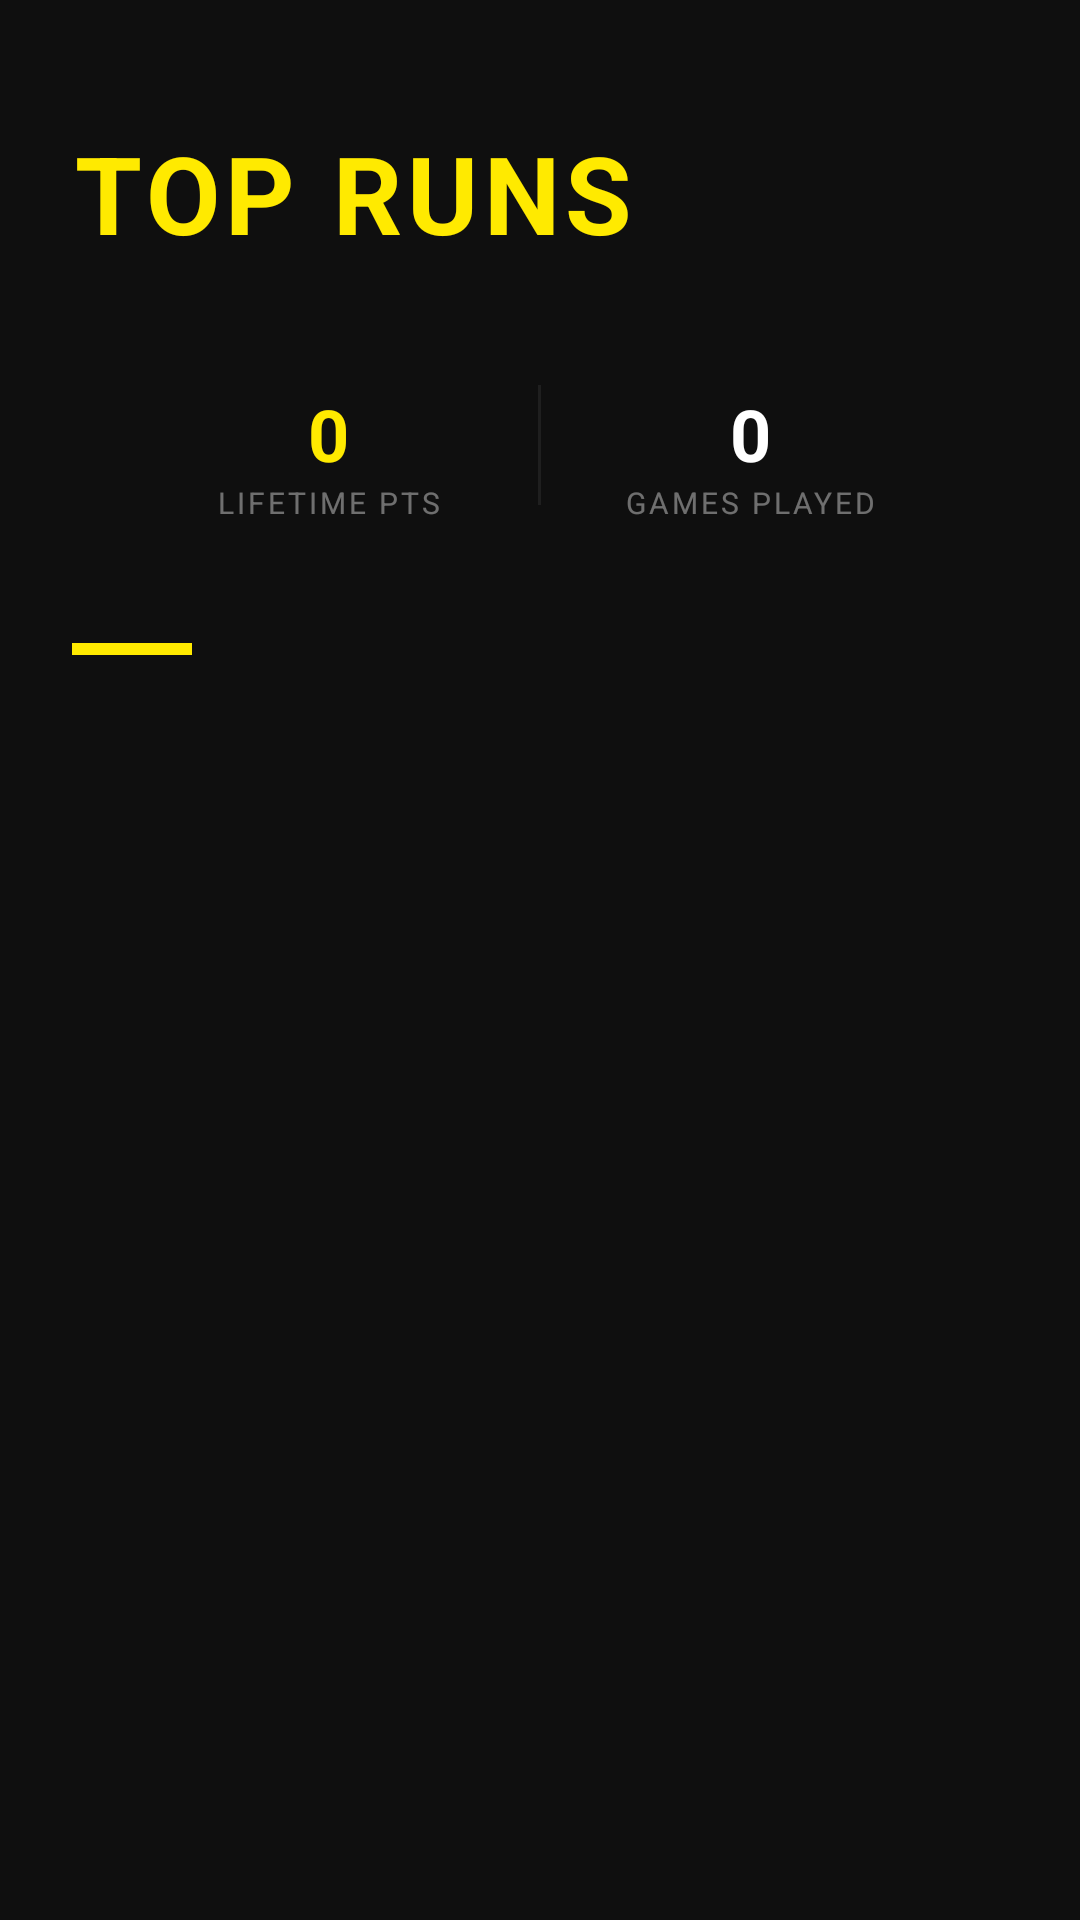

Reconstruct the res/layout file that produces this screen, plus the resources it refers to.
<!-- AndroidManifest.xml: application theme Theme.BrainSprint -->
<!-- res/layout/fragment_history.xml -->
<?xml version="1.0" encoding="utf-8"?>
<RelativeLayout xmlns:android="http://schemas.android.com/apk/res/android"
    android:layout_width="match_parent"
    android:layout_height="match_parent"
    android:background="@color/background"
    android:padding="24dp">

    <TextView
        android:id="@+id/historyTitle"
        android:layout_width="wrap_content"
        android:layout_height="wrap_content"
        android:layout_marginTop="16dp"
        android:text="TOP RUNS"
        android:textColor="@color/primary_yellow"
        android:textSize="36sp"
        android:textStyle="bold"
        android:letterSpacing="0.05" />

    <LinearLayout
        android:id="@+id/lifetimeStatsContainer"
        android:layout_width="match_parent"
        android:layout_height="wrap_content"
        android:layout_below="@id/historyTitle"
        android:layout_marginTop="24dp"
        android:background="@drawable/bg_history_item"
        android:orientation="horizontal"
        android:padding="16dp">

        <LinearLayout
            android:layout_width="0dp"
            android:layout_height="wrap_content"
            android:layout_weight="1"
            android:gravity="center"
            android:orientation="vertical">
            <TextView
                android:id="@+id/lifetimeScoreText"
                android:layout_width="wrap_content"
                android:layout_height="wrap_content"
                android:text="0"
                android:textColor="@color/primary_yellow"
                android:textSize="24sp"
                android:textStyle="bold" />
            <TextView
                android:layout_width="wrap_content"
                android:layout_height="wrap_content"
                android:text="LIFETIME PTS"
                android:textColor="@color/white_pure"
                android:textSize="10sp"
                android:alpha="0.4"
                android:letterSpacing="0.1" />
        </LinearLayout>

        <View
            android:layout_width="1dp"
            android:layout_height="40dp"
            android:background="@color/white_muted"
            android:alpha="0.1" />

        <LinearLayout
            android:layout_width="0dp"
            android:layout_height="wrap_content"
            android:layout_weight="1"
            android:gravity="center"
            android:orientation="vertical">
            <TextView
                android:id="@+id/gamesPlayedText"
                android:layout_width="wrap_content"
                android:layout_height="wrap_content"
                android:text="0"
                android:textColor="@color/white_pure"
                android:textSize="24sp"
                android:textStyle="bold" />
            <TextView
                android:layout_width="wrap_content"
                android:layout_height="wrap_content"
                android:text="GAMES PLAYED"
                android:textColor="@color/white_pure"
                android:textSize="10sp"
                android:alpha="0.4"
                android:letterSpacing="0.1" />
        </LinearLayout>
    </LinearLayout>

    <View
        android:id="@+id/divider"
        android:layout_width="40dp"
        android:layout_height="4dp"
        android:layout_below="@id/lifetimeStatsContainer"
        android:layout_marginTop="24dp"
        android:background="@color/primary_yellow" />

    <ScrollView
        android:layout_width="match_parent"
        android:layout_height="match_parent"
        android:layout_below="@id/divider"
        android:layout_marginTop="32dp"
        android:clipToPadding="false"
        android:paddingBottom="80dp">
        
        <LinearLayout
            android:id="@+id/historyContainer"
            android:layout_width="match_parent"
            android:layout_height="wrap_content"
            android:orientation="vertical" />
    </ScrollView>

</RelativeLayout>
<!-- resources referenced by this layout -->
<resources>
  <color name="background">#0F0F0F</color>
  <color name="primary_yellow">#FFEA00</color>
  <color name="white_muted">#B0B0B0</color>
  <color name="white_pure">#FFFFFF</color>
  <style name="Theme.BrainSprint" parent="Theme.MaterialComponents.DayNight.NoActionBar">
          
          <item name="colorPrimary">@color/primary_yellow</item>
          <item name="colorPrimaryVariant">@color/primary_light_yellow</item>
          <item name="colorOnPrimary">@color/background</item>
          
          <item name="colorSecondary">@color/white_pure</item>
          <item name="colorSecondaryVariant">@color/white_muted</item>
          <item name="colorOnSecondary">@color/background</item>
          
          <item name="android:statusBarColor">@color/background</item>
          <item name="android:windowBackground">@color/background</item>
      </style>
  <color name="primary_light_yellow">#FFF176</color>
</resources>
